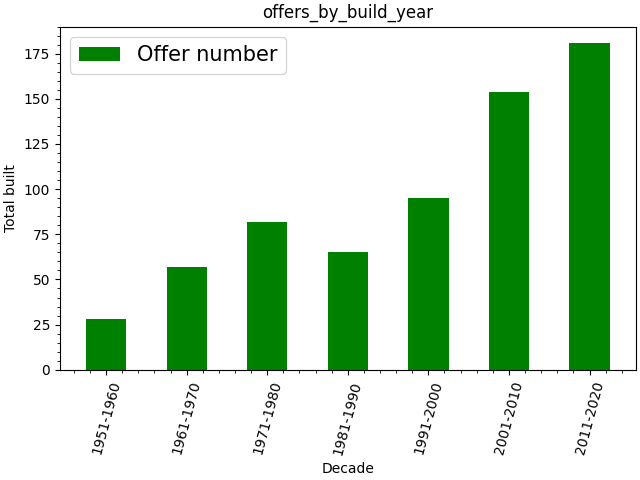

The table this chart was drawn from, first rows:
Decade, Total built
1951-1960, 28
1961-1970, 57
1971-1980, 82
1981-1990, 65
1991-2000, 95
2001-2010, 154
2011-2020, 181
